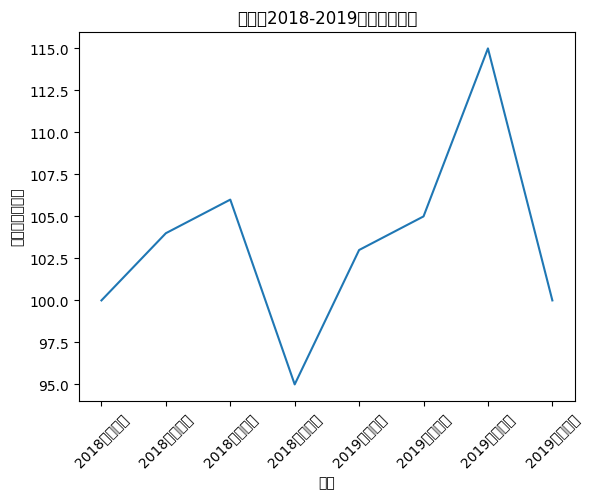

This chart was generated by the following Python code:
import numpy as np
import matplotlib.pyplot as plt
x = np.array([1,2,3,4,5,6,7,8])
y = np.array([100,104,106,95,103,105,115,100])
v=['2018年一季度','2018年二季度','2018年三季度','2018年四季度',  '2019年一季度','2019年二季度','2019年三季度','2019年四季度']
plt.rcParams['font.sans-serif'] = 'SimHei'
plt.title('某产品2018-2019各季度销售额')
plt.plot(x, y)
plt.xlabel('季度')
plt.xticks(x, v, rotation = 45)
plt.ylabel('销售额（万元）')
plt.show()
